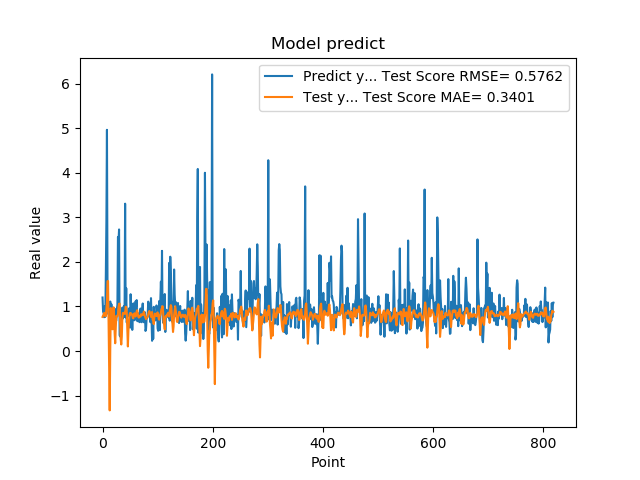

The table this chart was drawn from, first rows:
1.201630949974060059e+00, 7.658485738839729828e-01
8.802530169486999512e-01, 7.972849621502434703e-01
8.531429767608642578e-01, 8.104916273695753626e-01
7.591750025749206543e-01, 8.576093891975353767e-01
1.005007982254028320e+00, 8.123851908531042332e-01
7.687720060348510742e-01, 7.808210800798617290e-01
1.740013241767883301e+00, 7.909583083614053489e-01
2.913533687591552734e+00, 9.481475466960880283e-01
4.963075160980224609e+00, 1.090500331038886328e+00
1.471215128898620605e+00, 1.567006745912350452e+00
1.000648975372314453e+00, 1.571245519054376372e+00
8.220189809799194336e-01, 6.075527452073498091e-01
9.362199902534482643e-01, -5.138531940467619963e-01
5.486897230148315430e-01, -1.331016660641233473e+00
1.111255049705505371e+00, 1.798939674207715098e-02
7.148039937019348145e-01, 9.650349395079019788e-01
1.052167057991027832e+00, 7.618549194772687994e-01
8.955980539321898304e-01, 6.239105428149992472e-01
7.769405245780944824e-01, 4.885531391948874091e-01
5.699509978294372559e-01, 7.864900439443774927e-01
8.244060277938842773e-01, 9.813393743670358882e-01
5.800840258598327637e-01, 7.286025817050846287e-01
9.488009810447691761e-01, 3.906011559632035501e-01
7.918390035629272461e-01, 1.749048493483992273e-01
6.937990188598632812e-01, 5.255131910740963308e-01
6.834830045700073242e-01, 7.908542409918893901e-01
9.433320164680479847e-01, 7.793238508238826689e-01
1.032713770866394043e+00, 7.786810591780237711e-01
2.556216001510620117e+00, 8.244320350613596471e-01
2.464895963668823242e+00, 9.837823474081822672e-01
2.728049993515014204e+00, 1.060276494959260685e+00
3.558506965637206476e-01, 1.064770882358439863e+00
3.262020051479339600e-01, 6.977350761837206594e-01
3.781589865684509277e-01, 2.604692181035594967e-01
6.306380033493041992e-01, 1.471824252621243001e-01
8.854129910469055176e-01, 3.249022840551723523e-01
9.743152856826782227e-01, 7.467900031918498494e-01
7.307389974594116211e-01, 8.576322657104987757e-01
9.521890282630921520e-01, 8.480021241229670492e-01
1.011654973030090332e+00, 8.427067273733912511e-01
7.643579840660095215e-01, 8.591063100592850610e-01
3.306220054626464844e+00, 8.359192364446860202e-01
7.543110251426696777e-01, 9.949890483256825791e-01
1.409499049186706321e+00, 9.854124544670159747e-01
6.401469707489013672e-01, 8.682875313191658062e-01
8.640019893646240234e-01, 5.157323669366373764e-01
8.469420075416564941e-01, 1.033325829680099839e-01
7.976629734039306641e-01, 4.597578133980362858e-01
9.555831551551821068e-01, 6.696196164876724310e-01
9.546210169792175293e-01, 8.070609356959936864e-01
5.251880288124084473e-01, 8.541116693450517827e-01
1.275226235389709695e+00, 8.211730568108943640e-01
8.355640172958374023e-01, 8.453253113403330632e-01
7.640249729156494141e-01, 8.261890500976274421e-01
4.752210080623626154e-01, 8.090157754456624994e-01
7.414129972457885742e-01, 7.407505160010540157e-01
1.069700956344604492e+00, 7.341516803369513289e-01
7.892770171165466309e-01, 8.282048261233263542e-01
6.914690136909484863e-01, 8.471613045131938247e-01
7.093830108642578125e-01, 8.200671602946235650e-01
1.115731000900268555e+00, 7.747225839801132885e-01
... 759 more rows
